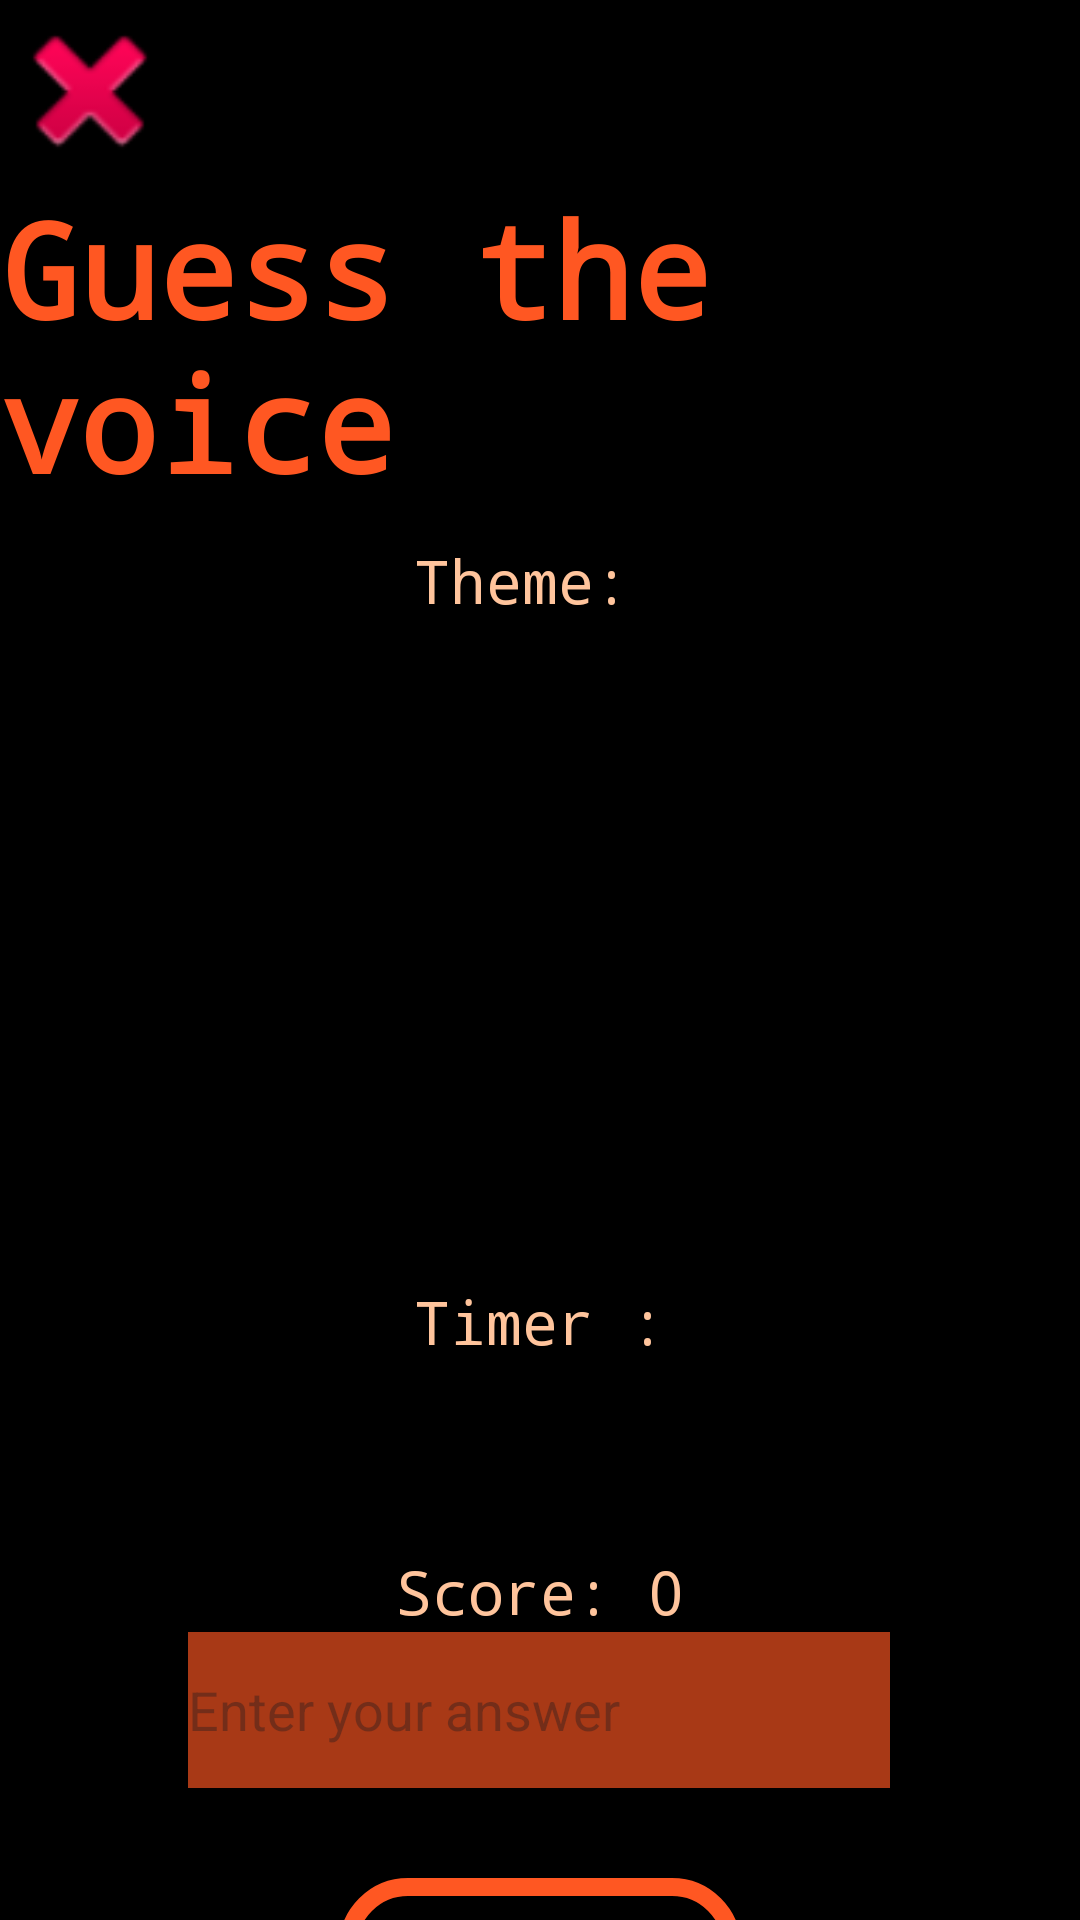

Here is an Android app screen rendered from its layout file. Give the layout XML and the strings, colors and styles it references.
<!-- AndroidManifest.xml: application theme Theme.PopInteraction -->
<!-- res/layout/activity_guess_voice.xml -->
<?xml version="1.0" encoding="utf-8"?>
<androidx.constraintlayout.widget.ConstraintLayout
    xmlns:android="http://schemas.android.com/apk/res/android"
    xmlns:app="http://schemas.android.com/apk/res-auto"
    xmlns:tools="http://schemas.android.com/tools"
    android:layout_width="match_parent"
    android:layout_height="match_parent"
    android:background="#000000"
    tools:context=".guessvoice.GuessVoiceActivity">

    <ImageView
        android:id="@+id/imageView"
        android:layout_width="60dp"
        android:layout_height="60dp"
        android:onClick="navigateToMenu"
        app:layout_constraintEnd_toEndOf="parent"
        app:layout_constraintHorizontal_bias="0.0"
        app:layout_constraintStart_toStartOf="parent"
        app:srcCompat="@android:drawable/ic_delete" />


    <TextView
        android:id="@+id/title"
        style="@style/TitleStyle"
        android:layout_width="wrap_content"
        android:layout_height="wrap_content"
        android:text="@string/guess_voice"
        app:layout_constraintBottom_toTopOf="@id/selectionEditText"
        app:layout_constraintEnd_toEndOf="parent"
        app:layout_constraintHorizontal_bias="0.454"
        app:layout_constraintStart_toStartOf="parent"
        app:layout_constraintTop_toTopOf="parent"
        app:layout_constraintVertical_bias="0.138" />

    <TextView
        android:id="@+id/theme"
        android:layout_width="0dp"
        android:layout_height="wrap_content"
        android:layout_marginTop="10dp"
        android:gravity="center"
        style="@style/TextStyle"
        android:text="Theme: "
        app:layout_constraintTop_toBottomOf="@id/title"
        app:layout_constraintStart_toStartOf="parent"
        app:layout_constraintEnd_toEndOf="parent"
        app:layout_constraintHorizontal_bias="0.5"/>


    <ImageView
        android:id="@+id/imagesolution"
        android:layout_width="200dp"
        android:layout_height="200dp"
        android:layout_marginTop="10dp"
        app:layout_constraintEnd_toEndOf="parent"
        app:layout_constraintStart_toStartOf="parent"
        app:layout_constraintTop_toBottomOf="@id/theme"
        app:srcCompat="@android:drawable/screen_background_dark_transparent" />

    <TextView
        android:id="@+id/timer"
        android:layout_width="0dp"
        android:layout_height="wrap_content"
        android:layout_marginTop="10dp"
        android:gravity="center"
        style="@style/TextStyle"
        android:text="@string/timer"
        app:layout_constraintTop_toBottomOf="@id/imagesolution"
        app:layout_constraintStart_toStartOf="parent"
        app:layout_constraintEnd_toEndOf="parent"
        app:layout_constraintHorizontal_bias="0.5"/>

    <TextView
        android:id="@+id/score"
        style="@style/TextStyle"
        android:layout_width="0dp"
        android:layout_height="wrap_content"
        android:layout_marginTop="100dp"
        app:layout_constraintTop_toBottomOf="@id/imagesolution"
        android:gravity="center"
        android:text="Score: 0"
        app:layout_constraintStart_toStartOf="parent"
        app:layout_constraintEnd_toEndOf="parent"
        tools:layout_editor_absoluteY="480dp" />

    <EditText
        android:id="@+id/selectionEditText"
        style="@style/AnswerInput"
        android:layout_width="234dp"
        android:layout_height="52dp"
        android:hint="@string/enter_text"
        app:layout_constraintEnd_toEndOf="parent"
        app:layout_constraintHorizontal_bias="0.497"
        app:layout_constraintStart_toStartOf="parent"
        app:layout_constraintTop_toBottomOf="@id/score" />

    <ToggleButton
        android:id="@+id/validateButton"
        style="@style/CustomButtonStyle"
        android:layout_width="134dp"
        android:layout_height="97dp"
        android:layout_marginTop="30dp"
        android:onClick="validateWord"
        android:textOff="@string/validate"
        android:textOn="@string/validate"
        app:layout_constraintEnd_toEndOf="parent"
        app:layout_constraintStart_toStartOf="parent"
        app:layout_constraintTop_toBottomOf="@id/selectionEditText" />

</androidx.constraintlayout.widget.ConstraintLayout>
<!-- resources referenced by this layout -->
<resources>
  <string name="enter_text">Enter your answer</string>
  <string name="guess_voice">Guess the voice</string>
  <string name="timer">Timer :</string>
  <string name="validate">Validate</string>
  <style name="AnswerInput">
          <item name="android:background">#A8FF5722</item>
          <item name="android:textColor">#FFFFFF</item>
      </style>
  <style name="CustomButtonStyle" parent="Widget.AppCompat.Button">
          <item name="android:background">@drawable/custom_button_background</item>
          <item name="android:textColor">@color/white</item>
  
      </style>
  <style name="TextStyle">
          <item name="android:textColor">@color/text</item>
          <item name="android:textSize">20sp</item>
          <item name="android:fontFamily">monospace</item>
      </style>
  <style name="TitleStyle">
          <item name="android:textColor">@color/title</item>
          <item name="android:textSize">44sp</item>
          <item name="android:textStyle">bold</item>
          <item name="android:fontFamily">monospace</item>
      </style>
  <style name="Theme.PopInteraction" parent="Base.Theme.PopInteraction" />
  <!-- drawable custom_button_background (drawable) -->
  <layer-list xmlns:android="http://schemas.android.com/apk/res/android">
      <item android:drawable="@android:color/transparent" />
  
      <item>
          <shape android:shape="rectangle">
              <solid android:color="@android:color/transparent" />
              <corners android:radius="20dp"/>
              <stroke
                  android:color="#FF5722"
                  android:width="6dp"
              />
          </shape>
      </item>
  </layer-list>
  <color name="white">#FFFFFFFF</color>
  <color name="text">#FFC49C</color>
  <color name="title">#FF5722</color>
  <style name="Base.Theme.PopInteraction" parent="Theme.Material3.DayNight.NoActionBar">
          
          
      </style>
</resources>
